Run: headless pygame with SDL's dummy video driver; simulated clock (each Clock.tick advances the game by its frame time, no real sleeping); random seed 0; keys injected as events and as key.get_pressed() state; no mouse input.
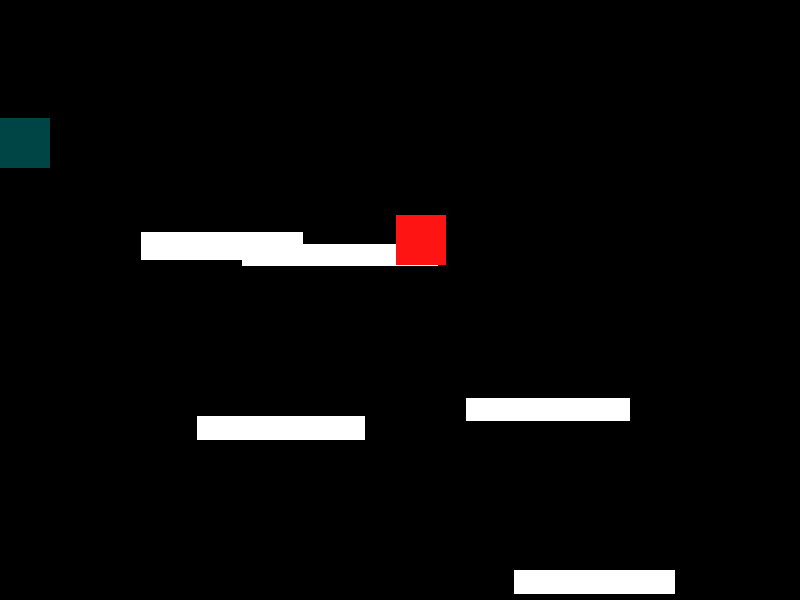
Frame 1 of 4 · flips 1–60 · no input
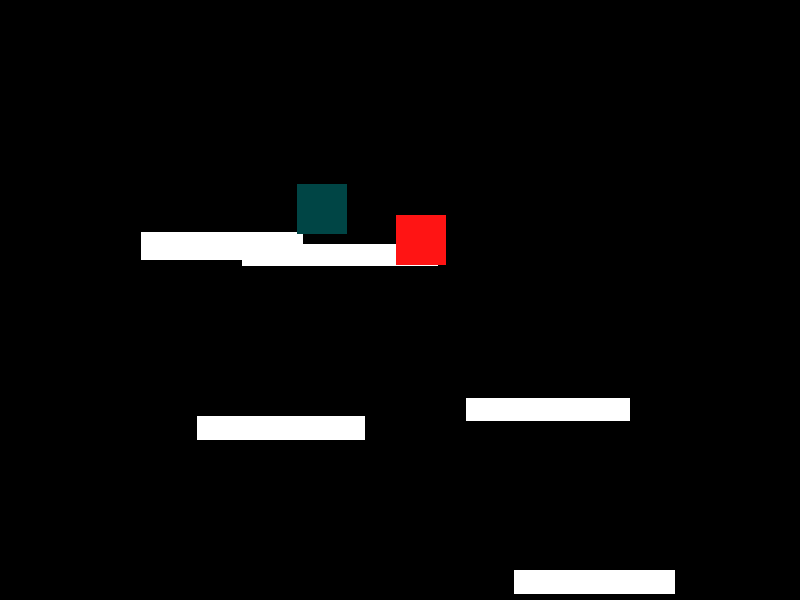
Frame 2 of 4 · flips 61–180 · tapped SPACE, RETURN · held RIGHT (→), D
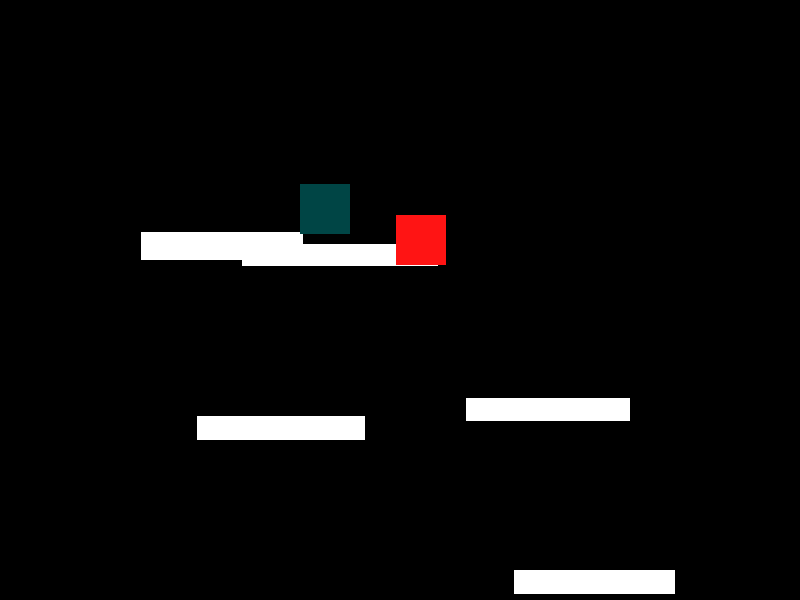
Frame 3 of 4 · flips 181–300 · held DOWN (↓), S
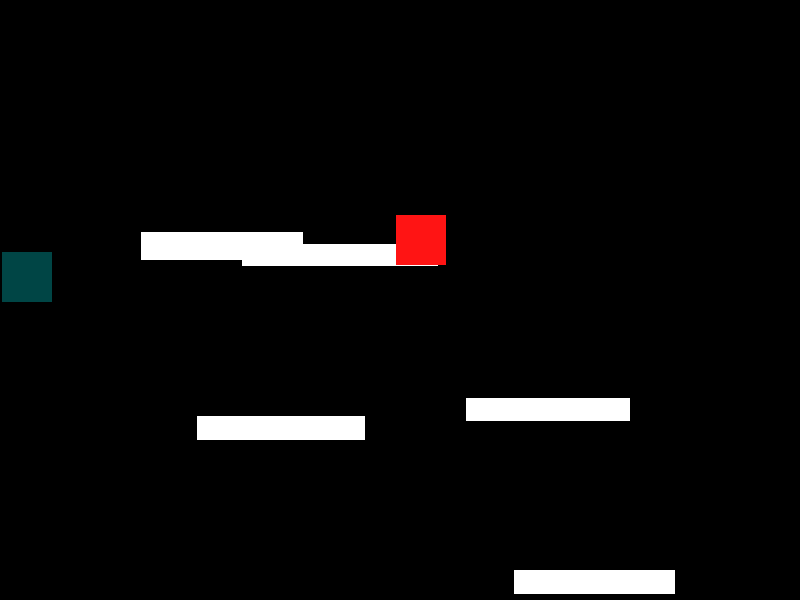
Frame 4 of 4 · flips 301–420 · held LEFT (←), A, UP (↑), W

The pygame program that drew these frames:

import pygame as pp
import random
#import win
pp.init()

def show_win_screen(screen):
    font = pp.font.Font(None, 74)  # Create font (default, size 74)
    win_text = font.render("You Win!", True, (255, 255, 255))  # White text

    screen.fill((0, 0, 0))  # Black background
    screen.blit(win_text, (300, 250))  # Draw text at (x, y)
    pp.display.update()  # Refresh screen
    pp.time.delay(2000)  # Show for 2 seconds


screen = pp.display.set_mode((800,600))
pp.display.set_caption("newnew")

run = True

#character position and size and speed
x=0
y=0
width=50
height=50
vel=2.5
gravity =2

nx = random.randint(2,750)
ny = random.randint(0,260)

win= pp.Rect(nx,ny,width,height)



#obstical
obstical = []
#random position and size of obsticals
for i in range(5):
    obsx=random.randint(100,700)
    obsy=random.randint(100,600)
    obs_width=random.randint(20,30)
    obs_height=random.randint(100,200)
    obstical.append(pp.Rect(obsx,obsy,obs_height,obs_width))


while run:
    screen.fill((0,0,0))
    player = pp.Rect(x, y, width, height)
  #quit game
    for event in pp.event.get():
        if event.type == pp.QUIT:
            run = False


    #chekcing for key press
    keys = pp.key.get_pressed()
    if keys[pp.K_SPACE] and y>vel:
        y-=5.5   
    if y<600-height:
        y+=gravity
    if keys[pp.K_a] and x> vel:
        x-=vel
    if keys[pp.K_d] and x<800-width:
        x+=vel

    #detech collision for all objects
    for obs in obstical:
        if player.colliderect(obs):
            y=obs.top-height
    #draw all the obsticals 
    for obs in obstical:
        pp.draw.rect(screen,(255,255,255),obs)
    
   

    if player.colliderect(win):
        show_win_screen(screen)
        run = False

    #surface,color,position,size ,
    pp.draw.rect(screen,(255,20,20),win)
    pp.draw.rect(screen,(0,69,69),player)# player
    
    
    print(x,y)
    pp.display.update()
